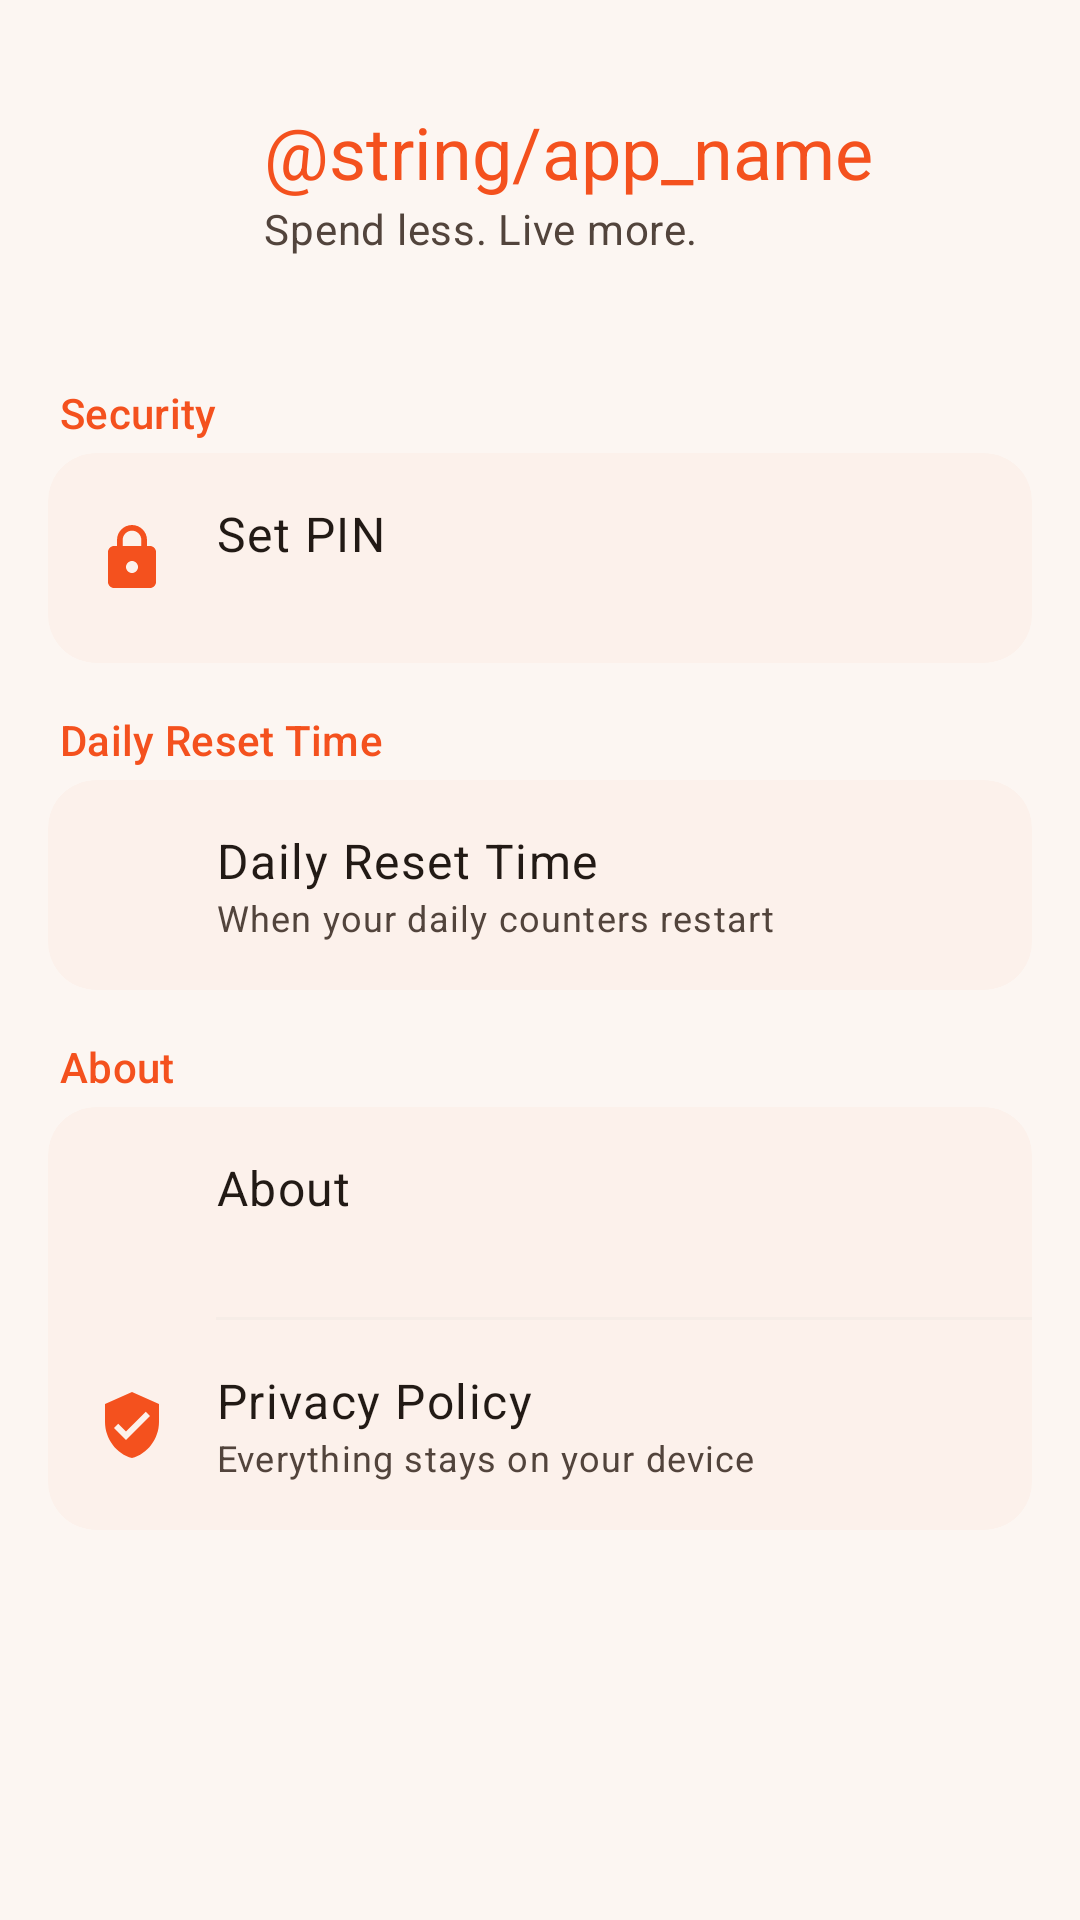

Layout XML and referenced resources for this Android screen:
<!-- AndroidManifest.xml: application theme Theme.StayFree -->
<!-- res/layout/fragment_settings.xml -->
<?xml version="1.0" encoding="utf-8"?>
<androidx.core.widget.NestedScrollView
    xmlns:android="http://schemas.android.com/apk/res/android"
    xmlns:app="http://schemas.android.com/apk/res-auto"
    android:layout_width="match_parent"
    android:layout_height="match_parent">

    <LinearLayout
        android:layout_width="match_parent"
        android:layout_height="wrap_content"
        android:orientation="vertical"
        android:padding="@dimen/spacing_md">

        
        <LinearLayout
            android:layout_width="match_parent"
            android:layout_height="wrap_content"
            android:orientation="horizontal"
            android:gravity="center_vertical"
            android:paddingVertical="@dimen/spacing_md"
            android:layout_marginBottom="@dimen/spacing_sm">

            <ImageView
                android:layout_width="56dp"
                android:layout_height="56dp"
                android:src="@mipmap/ic_launcher"
                android:layout_marginEnd="@dimen/spacing_md"
                android:importantForAccessibility="no" />

            <LinearLayout
                android:layout_width="0dp"
                android:layout_height="wrap_content"
                android:layout_weight="1"
                android:orientation="vertical">

                <TextView
                    android:layout_width="wrap_content"
                    android:layout_height="wrap_content"
                    android:text="@string/app_name"
                    android:textAppearance="?attr/textAppearanceHeadlineSmall"
                    android:textColor="?attr/colorPrimary" />

                <TextView
                    android:layout_width="wrap_content"
                    android:layout_height="wrap_content"
                    android:text="@string/settings_app_tagline"
                    android:textAppearance="?attr/textAppearanceBodyMedium"
                    android:textColor="?attr/colorOnSurfaceVariant" />
            </LinearLayout>
        </LinearLayout>

        
        <TextView style="@style/Settings.SectionHeader" android:text="@string/settings_security" />

        <com.google.android.material.card.MaterialCardView style="@style/Settings.Card">
            <LinearLayout
                android:id="@+id/btn_set_pin"
                style="@style/Settings.Row">

                <ImageView style="@style/Settings.RowIcon" android:src="@drawable/ic_lock" app:tint="?attr/colorPrimary" />

                <LinearLayout style="@style/Settings.RowText">
                    <TextView style="@style/Settings.RowTitle" android:text="@string/settings_set_pin" />
                    <TextView android:id="@+id/tv_pin_subtitle" style="@style/Settings.RowSubtitle" />
                </LinearLayout>

                <ImageView style="@style/Settings.RowChevron" android:src="@drawable/ic_chevron_right" />
            </LinearLayout>
        </com.google.android.material.card.MaterialCardView>

        
        <TextView style="@style/Settings.SectionHeader" android:text="@string/settings_daily_reset" />

        <com.google.android.material.card.MaterialCardView style="@style/Settings.Card">
            <LinearLayout
                android:id="@+id/btn_reset_time"
                style="@style/Settings.Row">

                <ImageView style="@style/Settings.RowIcon" android:src="@drawable/ic_clock" app:tint="?attr/colorPrimary" />

                <LinearLayout style="@style/Settings.RowText">
                    <TextView style="@style/Settings.RowTitle" android:text="@string/settings_daily_reset" />
                    <TextView android:id="@+id/tv_reset_time" style="@style/Settings.RowSubtitle"
                        android:text="@string/settings_reset_subtitle" />
                </LinearLayout>

                <ImageView style="@style/Settings.RowChevron" android:src="@drawable/ic_chevron_right" />
            </LinearLayout>
        </com.google.android.material.card.MaterialCardView>

        
        <TextView style="@style/Settings.SectionHeader" android:text="@string/settings_about" />

        <com.google.android.material.card.MaterialCardView style="@style/Settings.Card">
            <LinearLayout
                android:layout_width="match_parent"
                android:layout_height="wrap_content"
                android:orientation="vertical">

                <LinearLayout style="@style/Settings.Row" android:clickable="false" android:focusable="false">
                    <ImageView style="@style/Settings.RowIcon" android:src="@drawable/ic_info" app:tint="?attr/colorPrimary" />
                    <LinearLayout style="@style/Settings.RowText">
                        <TextView style="@style/Settings.RowTitle" android:text="@string/settings_about" />
                        <TextView android:id="@+id/tv_version" style="@style/Settings.RowSubtitle" />
                    </LinearLayout>
                </LinearLayout>

                <View
                    android:layout_width="match_parent"
                    android:layout_height="1dp"
                    android:layout_marginStart="56dp"
                    android:background="?attr/colorSurfaceVariant" />

                <LinearLayout
                    android:id="@+id/btn_privacy_policy"
                    style="@style/Settings.Row">
                    <ImageView style="@style/Settings.RowIcon" android:src="@drawable/ic_shield" app:tint="?attr/colorPrimary" />
                    <LinearLayout style="@style/Settings.RowText">
                        <TextView style="@style/Settings.RowTitle" android:text="@string/settings_privacy_policy" />
                        <TextView style="@style/Settings.RowSubtitle" android:text="@string/settings_privacy_subtitle" />
                    </LinearLayout>
                    <ImageView style="@style/Settings.RowChevron" android:src="@drawable/ic_chevron_right" />
                </LinearLayout>
            </LinearLayout>
        </com.google.android.material.card.MaterialCardView>

    </LinearLayout>
</androidx.core.widget.NestedScrollView>
<!-- resources referenced by this layout -->
<resources>
  <dimen name="spacing_md">16dp</dimen>
  <dimen name="spacing_sm">8dp</dimen>
  <string name="settings_about">About</string>
  <string name="settings_app_tagline">Spend less. Live more.</string>
  <string name="settings_daily_reset">Daily Reset Time</string>
  <string name="settings_privacy_policy">Privacy Policy</string>
  <string name="settings_privacy_subtitle">Everything stays on your device</string>
  <string name="settings_reset_subtitle">When your daily counters restart</string>
  <string name="settings_security">Security</string>
  <string name="settings_set_pin">Set PIN</string>
  <style name="Settings.Card" parent="Widget.Material3.CardView.Filled">
          <item name="android:layout_width">match_parent</item>
          <item name="android:layout_height">wrap_content</item>
          <item name="cardBackgroundColor">?attr/colorSurfaceContainer</item>
          <item name="cardCornerRadius">@dimen/radius_md</item>
          <item name="cardElevation">0dp</item>
      </style>
  <style name="Settings.RowChevron" parent="">
          <item name="android:layout_width">24dp</item>
          <item name="android:layout_height">24dp</item>
          <item name="android:tint">?attr/colorOnSurfaceVariant</item>
          <item name="android:importantForAccessibility">no</item>
      </style>
  <style name="Settings.RowIcon" parent="">
          <item name="android:layout_width">24dp</item>
          <item name="android:layout_height">24dp</item>
          <item name="android:layout_marginEnd">@dimen/spacing_md</item>
          <item name="android:importantForAccessibility">no</item>
      </style>
  <style name="Settings.RowSubtitle" parent="">
          <item name="android:layout_width">match_parent</item>
          <item name="android:layout_height">wrap_content</item>
          <item name="android:textAppearance">?attr/textAppearanceBodySmall</item>
          <item name="android:textColor">?attr/colorOnSurfaceVariant</item>
      </style>
  <style name="Settings.RowText" parent="">
          <item name="android:layout_width">0dp</item>
          <item name="android:layout_height">wrap_content</item>
          <item name="android:layout_weight">1</item>
          <item name="android:orientation">vertical</item>
      </style>
  <style name="Settings.RowTitle" parent="">
          <item name="android:layout_width">wrap_content</item>
          <item name="android:layout_height">wrap_content</item>
          <item name="android:textAppearance">?attr/textAppearanceBodyLarge</item>
          <item name="android:textColor">?attr/colorOnSurface</item>
      </style>
  <style name="Theme.StayFree" parent="Base.Theme.StayFree" />
  <dimen name="radius_md">16dp</dimen>
  <dimen name="spacing_xs">4dp</dimen>
  <color name="primary">#F4511E</color>
  <color name="on_primary">#FFFFFF</color>
  <color name="primary_container">#FFDBCF</color>
  <color name="on_primary_container">#67200A</color>
  <color name="secondary">#FB8C00</color>
  <color name="on_secondary">#FFFFFF</color>
  <color name="secondary_container">#FFE0B2</color>
  <color name="on_secondary_container">#5C3600</color>
  <color name="on_background">#221A15</color>
  <color name="surface">#FFFFFF</color>
  <color name="on_surface">#221A15</color>
  <color name="surface_variant">#F6EDE7</color>
  <color name="on_surface_variant">#52443C</color>
  <color name="surface_container">#FCF1EB</color>
  <color name="surface_container_low">#FCF6F2</color>
  <color name="surface_container_high">#F9EAE2</color>
  <color name="outline">#85736B</color>
  <color name="error">#BA1A1A</color>
  <color name="on_error">#FFFFFF</color>
  <color name="accent_purple">#3E2A56</color>
  <color name="on_accent_purple">#FFFFFF</color>
  <style name="Widget.App.Button" parent="Widget.Material3.Button">
          <item name="shapeAppearanceOverlay">@style/ShapeAppearance.App.Pill</item>
      </style>
  <style name="ShapeAppearance.App.Pill" parent="">
          <item name="cornerFamily">rounded</item>
          <item name="cornerSize">50%</item>
      </style>
</resources>
